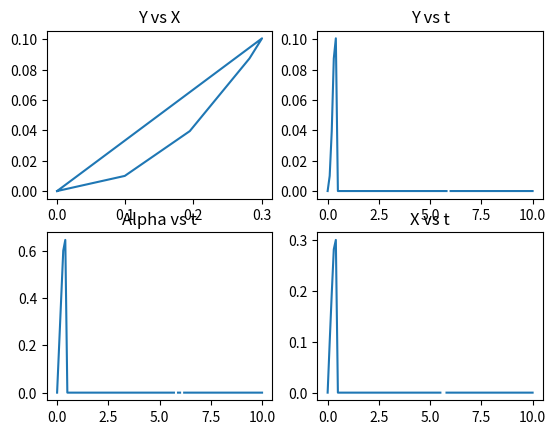

Source code (Python):
from scipy.integrate import odeint
import numpy as np
import matplotlib.pyplot as plt
import math

def odes(x, t):
    
    # assign each ODE to a vector element
    X = x[0]
    Y = x[1]
    Alpha = x[2]
    Alpha = math.atan2(np.sin(Alpha),np.cos(Alpha))

    # constants
    v = 1        # cm/s
    Xdes = 40    # cm 
    Ydes = 30      # cm
    kAlpha = 2   # k > (v/Radius) = 2
    
    bearing = math.atan2((Ydes-Y),(Xdes-X)) 
    relbearing = Alpha-bearing
    relbearing = math.atan2(np.sin(relbearing), np.cos(relbearing))

    # define each ODE
    dXdt = v*np.cos(Alpha) 
    dYdt = v*np.sin(Alpha)
    dAlphadt = -kAlpha*np.sign(relbearing)   #np.sign is signum function
    
    #print("t: "+str(t)+"; Alpha: "+str(Alpha)+"; Alpha_dot: "+str(dAlphadt))
    
    return [dXdt, dYdt, dAlphadt]

# initial conditions
x0 = [0, 0, 0]


# declare a time vector (time window)
t = np.linspace(0,10,101)
x = odeint(odes,x0,t)

X = x[:,0]
Y = x[:,1]
Alpha = x[:,2]

# plot the results
figure, axis = plt.subplots(2, 2)

# Y vs X 
axis[0, 0].plot(X, Y)
axis[0, 0].set_title("Y vs X")
  
# Alpha with time
axis[1, 0].plot(t, Alpha)
axis[1, 0].set_title("Alpha vs t")
  
# Y with time
axis[0, 1].plot(t, Y)
axis[0, 1].set_title("Y vs t")
  
# X with time
axis[1, 1].plot(t, X)
axis[1, 1].set_title("X vs t")
  
# Combine all the operations and display
plt.show()


